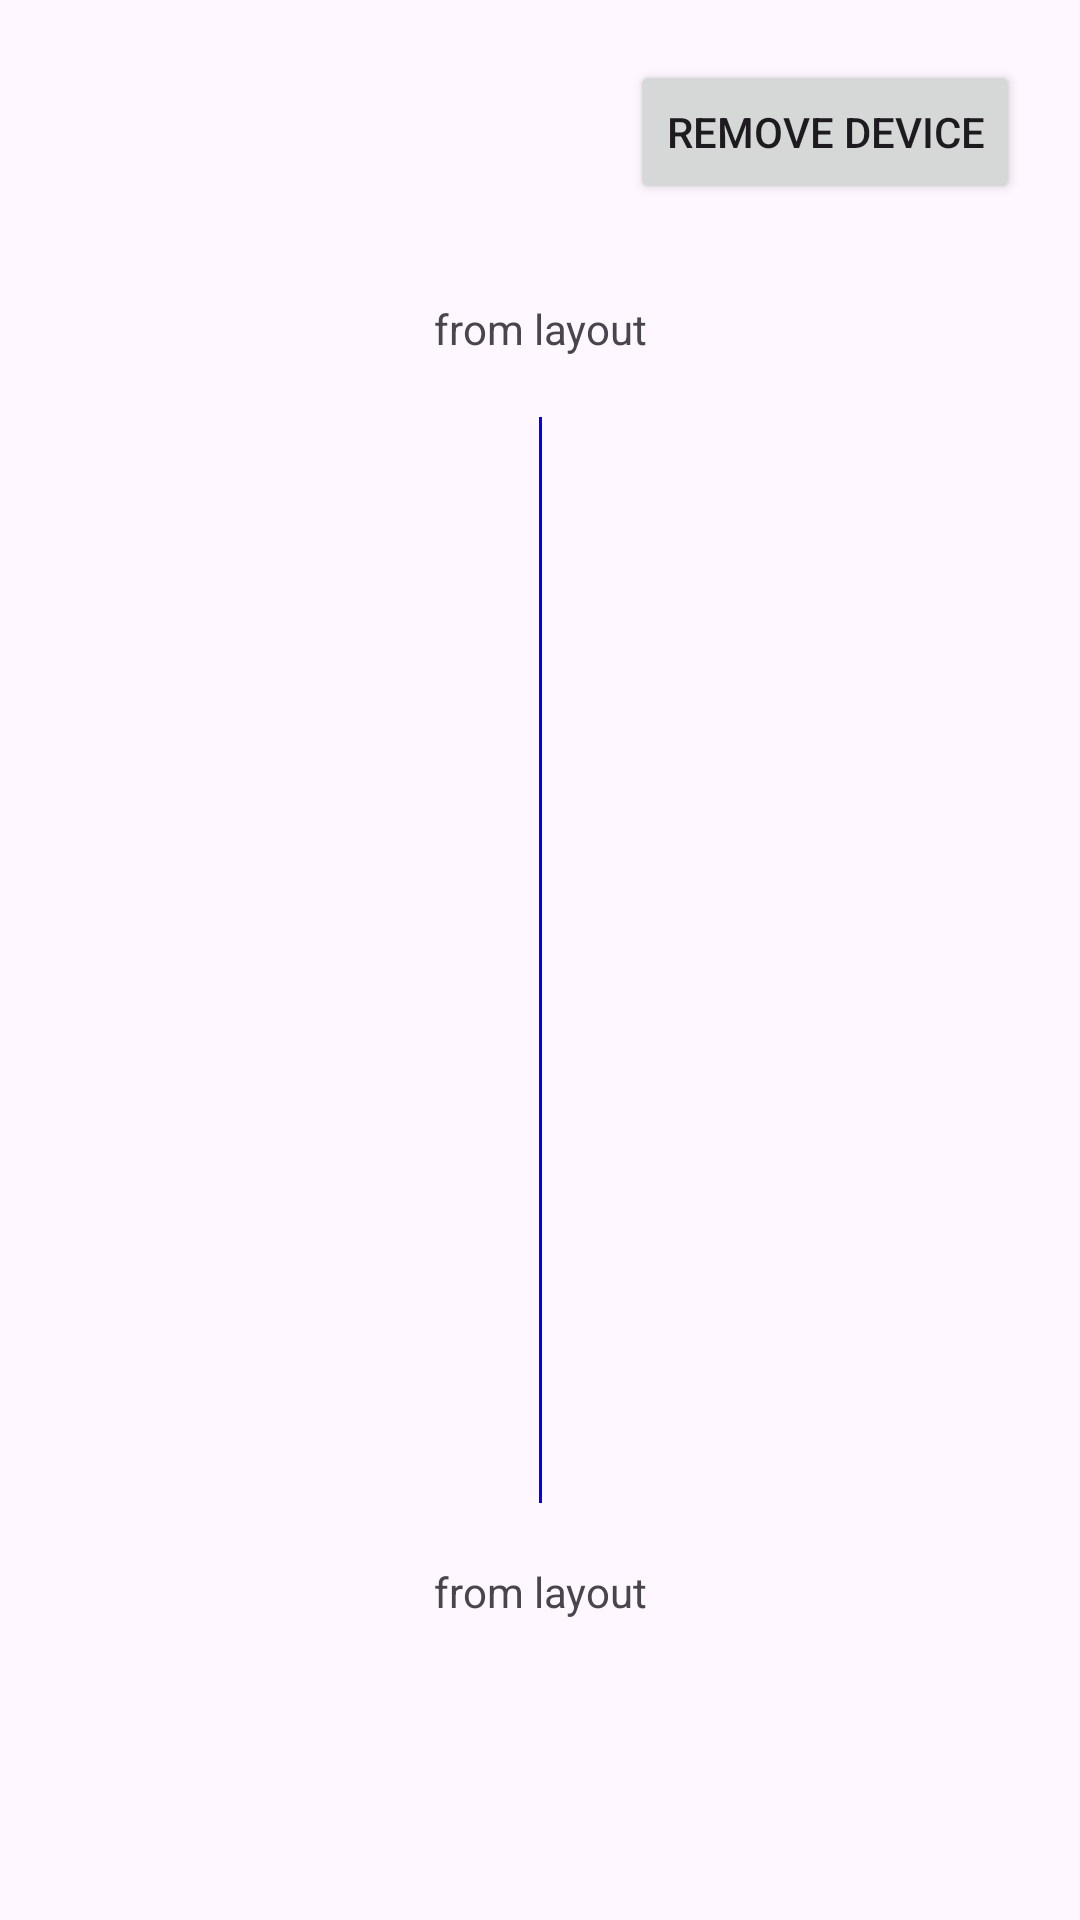

Produce the Android XML layout that renders to this screen, including the resource entries it uses.
<!-- AndroidManifest.xml: application theme Theme.Simplified -->
<!-- res/layout/fragment_device_details.xml -->
<?xml version="1.0" encoding="utf-8"?>
<androidx.constraintlayout.widget.ConstraintLayout xmlns:android="http://schemas.android.com/apk/res/android"
    xmlns:app="http://schemas.android.com/apk/res-auto"
    xmlns:tools="http://schemas.android.com/tools"
    android:layout_width="match_parent"
    android:layout_height="match_parent"
    tools:context=".devicedetails.DeviceDetailsFragment">

    <Button
        android:id="@+id/device_details_remove_device_button"
        android:layout_margin="20dp"
        app:layout_constraintTop_toTopOf="parent"
        app:layout_constraintEnd_toEndOf="parent"
        android:text="Remove Device"
        android:layout_width="wrap_content"
        android:layout_height="wrap_content"/>

    <TextView
        android:id="@+id/device_details_device_label"
        android:layout_width="wrap_content"
        android:layout_height="wrap_content"
        android:layout_marginTop="100dp"
        android:text="from layout"
        app:layout_constraintEnd_toEndOf="parent"
        app:layout_constraintStart_toStartOf="parent"
        app:layout_constraintTop_toTopOf="parent" />

    <TextView
        android:id="@+id/device_details_node_label"
        android:layout_width="wrap_content"
        android:layout_height="wrap_content"
        android:layout_marginBottom="100dp"
        android:text="from layout"
        app:layout_constraintBottom_toBottomOf="parent"
        app:layout_constraintEnd_toEndOf="parent"
        app:layout_constraintStart_toStartOf="parent" />

    <View
        android:id="@+id/device_details_device_node_connection"
        android:layout_width="1dp"
        android:layout_height="0dp"
        android:layout_margin="20dp"
        android:background="#FF0000FF"
        app:layout_constraintBottom_toTopOf="@id/device_details_node_label"
        app:layout_constraintEnd_toEndOf="parent"
        app:layout_constraintStart_toStartOf="parent"
        app:layout_constraintTop_toBottomOf="@id/device_details_device_label" />

</androidx.constraintlayout.widget.ConstraintLayout>
<!-- resources referenced by this layout -->
<resources>
  <style name="Theme.Simplified" parent="Base.Theme.Simplified" />
  <style name="Base.Theme.Simplified" parent="Theme.Material3.DayNight.NoActionBar">
          
          
      </style>
</resources>
